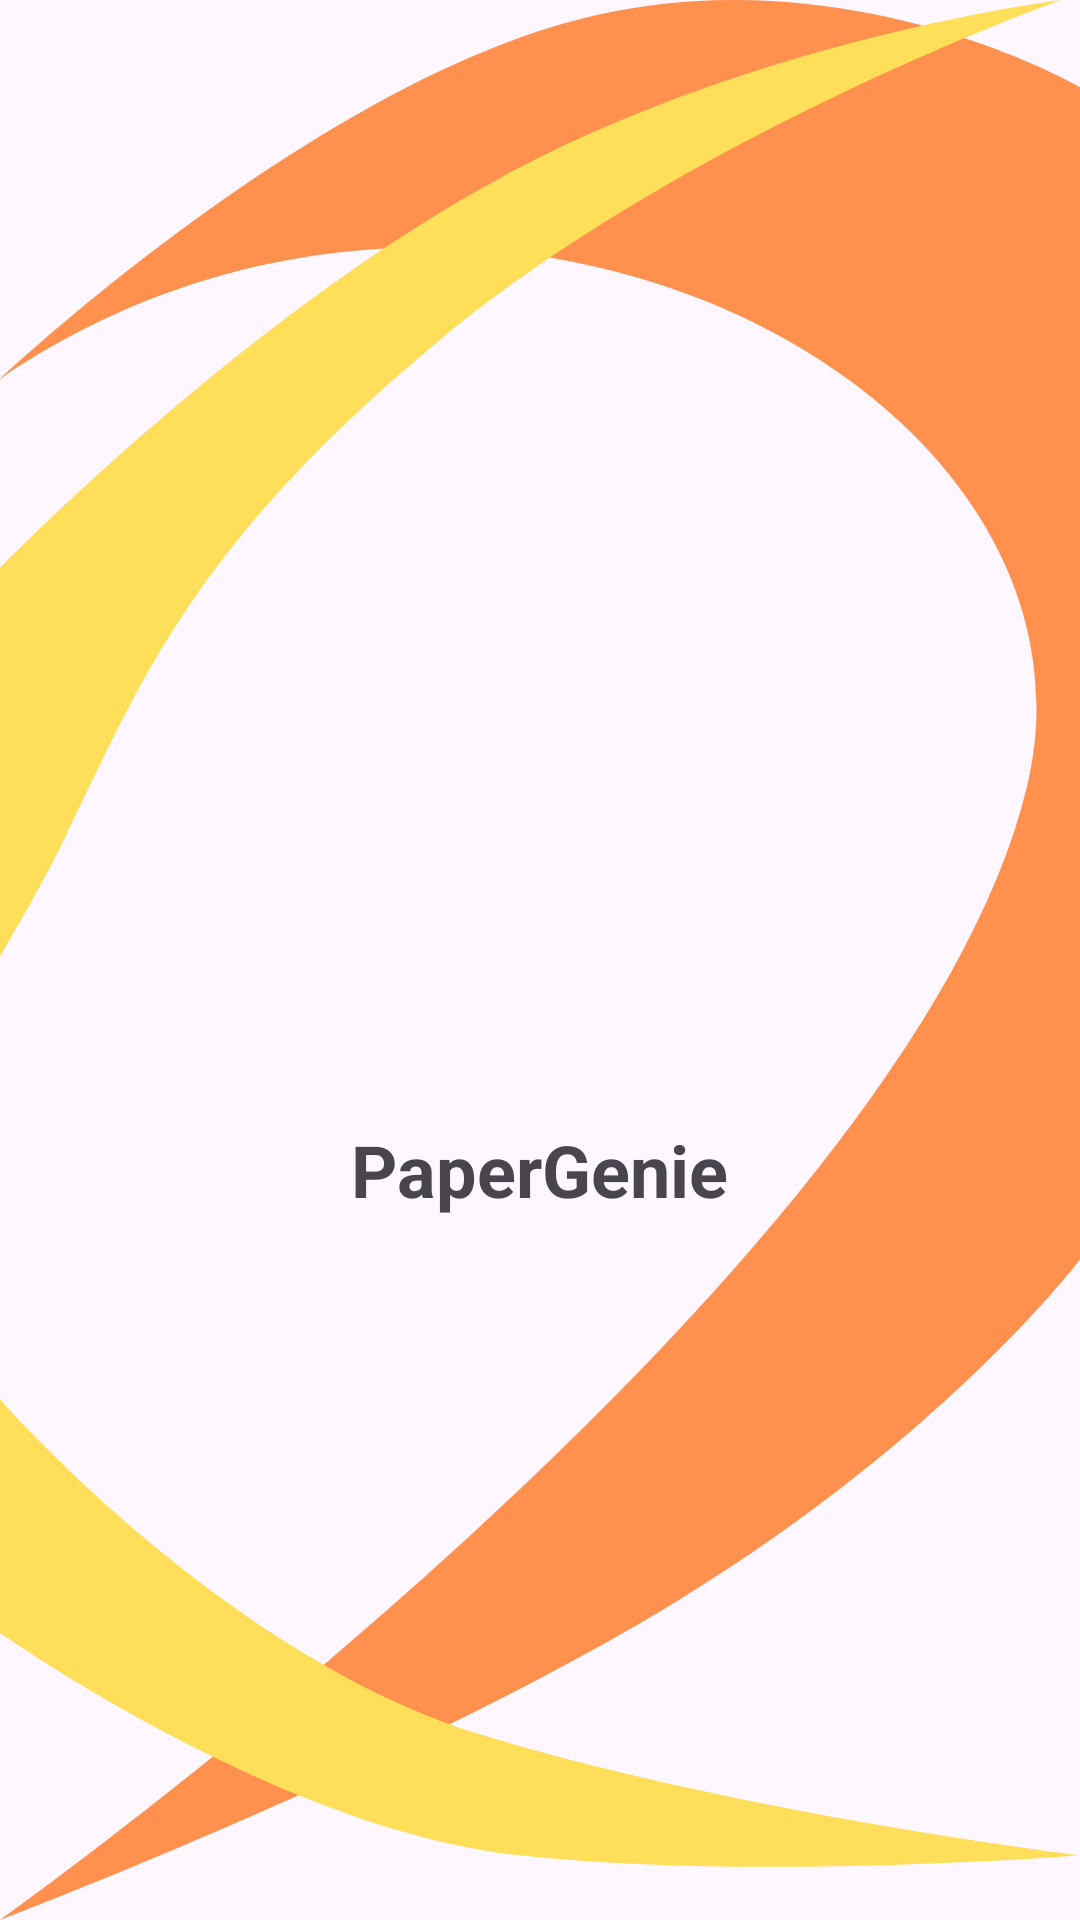

Produce the Android XML layout that renders to this screen, including the resource entries it uses.
<!-- AndroidManifest.xml: application theme Theme.PaperGenie -->
<!-- res/layout/activity_splash_screen.xml -->
<?xml version="1.0" encoding="utf-8"?>
<androidx.constraintlayout.widget.ConstraintLayout xmlns:android="http://schemas.android.com/apk/res/android"
    xmlns:app="http://schemas.android.com/apk/res-auto"
    xmlns:tools="http://schemas.android.com/tools"
    android:layout_width="match_parent"
    android:layout_height="match_parent"
    tools:context=".SplashScreen"
    android:background="@drawable/splashscreen1"
    >
    <LinearLayout
        android:layout_width="match_parent"
        android:layout_height="match_parent"
        app:layout_constraintTop_toTopOf="parent"
        app:layout_constraintBottom_toBottomOf="parent"
        app:layout_constraintRight_toRightOf="parent"
        app:layout_constraintLeft_toLeftOf="parent"
        android:background="@drawable/splashscreen2"
        android:orientation="vertical"
        android:gravity="center">
        <ImageView
            android:layout_width="100dp"
            android:layout_height="140dp"
            android:src="@drawable/logo"
            android:scaleType="fitXY"
            />

        <TextView
            android:layout_width="wrap_content"
            android:layout_height="wrap_content"

            android:fontFamily="sans-serif"
            android:text="PaperGenie"
            android:textSize="24dp"
            android:textStyle="bold" />

    </LinearLayout>


</androidx.constraintlayout.widget.ConstraintLayout>
<!-- resources referenced by this layout -->
<resources>
  <!-- drawable splashscreen1 (drawable) -->
  <vector xmlns:android="http://schemas.android.com/apk/res/android"
      android:width="410.85dp"
      android:height="702.57dp"
      android:viewportWidth="410.85"
      android:viewportHeight="702.57">
    <path
        android:pathData="M0,138.65C181.26,19.83 427.05,141.1 390.71,287.69 346.5,466.04 0,702.56 0,702.56s155.08,-56.39 257.79,-116.81S410.85,460.89 410.85,460.89L410.85,31.91s-90.63,-50.85 -193.34,-24.17S0,138.65 0,138.65Z"
        android:fillColor="#ff904d"/>
  </vector>
  <!-- drawable splashscreen2 (drawable) -->
  <vector xmlns:android="http://schemas.android.com/apk/res/android"
      android:width="423.28dp"
      android:height="807.27dp"
      android:viewportWidth="423.28"
      android:viewportHeight="830.27">
    <path
        android:pathData="M203.49,802.29c-94.68,-11.2 -203.49,-96.25 -203.49,-96.25L0,605.03s87.37,110.66 188.14,144.9 235.14,52.36 235.14,52.36 -55.61,4.98 -120.73,4.98C269.99,807.27 235.06,806.02 203.49,802.29ZM0,245.71s95.32,-108.75 196.71,-169.17S415.73,0 415.73,0s-145.51,57.4 -243.36,147.02 -117.38,148.7 -147,215.51c-9.87,22.26 -25.37,51.1 -25.37,51.1Z"
        android:fillColor="#ffde59"/>
  </vector>
  <style name="Theme.PaperGenie" parent="Base.Theme.PaperGenie" />
  <style name="Base.Theme.PaperGenie" parent="Theme.Material3.Light.NoActionBar">
          
           <item name="colorPrimary">#ffa250</item>
      </style>
</resources>
